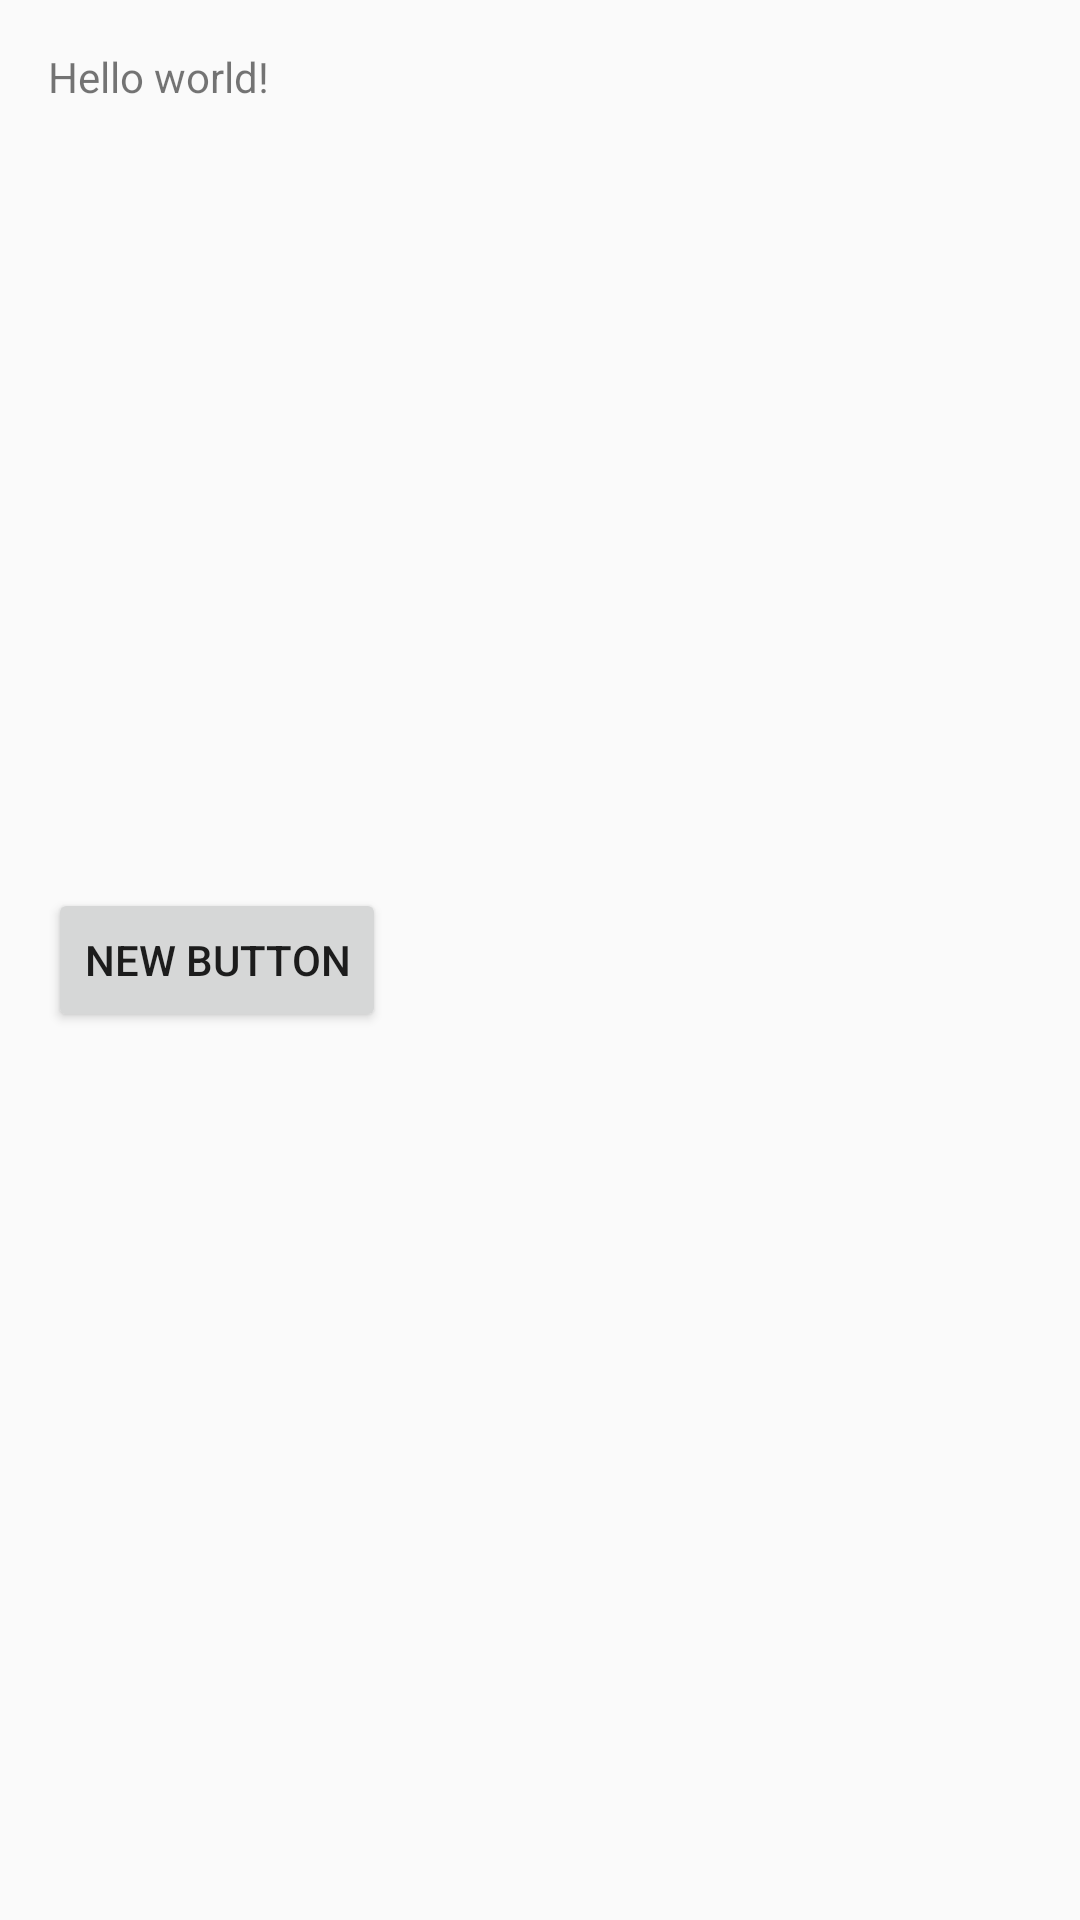

Write the Android layout XML for this screen, with the resource values it uses.
<!-- AndroidManifest.xml: application theme AppTheme -->
<!-- res/layout/activity_main.xml -->
<RelativeLayout xmlns:android="http://schemas.android.com/apk/res/android"
    xmlns:tools="http://schemas.android.com/tools" android:layout_width="match_parent"
    android:layout_height="match_parent" android:paddingLeft="@dimen/activity_horizontal_margin"
    android:paddingRight="@dimen/activity_horizontal_margin"
    android:paddingTop="@dimen/activity_vertical_margin"
    android:paddingBottom="@dimen/activity_vertical_margin" tools:context=".MainActivity">

    <TextView android:text="@string/hello_world" android:layout_width="wrap_content"
        android:layout_height="wrap_content"
        android:id="@+id/tekstas" />

    <Button
        android:layout_width="wrap_content"
        android:layout_height="wrap_content"
        android:text="New Button"
        android:id="@+id/button0"
        android:layout_centerVertical="true"
        android:layout_alignParentLeft="true"
        android:layout_alignParentStart="true" />

</RelativeLayout>
<!-- resources referenced by this layout -->
<resources>
  <dimen name="activity_horizontal_margin">16dp</dimen>
  <dimen name="activity_vertical_margin">16dp</dimen>
  <string name="hello_world">Hello world!</string>
  <style name="AppTheme" parent="Theme.AppCompat.Light.DarkActionBar">
          
      </style>
</resources>
